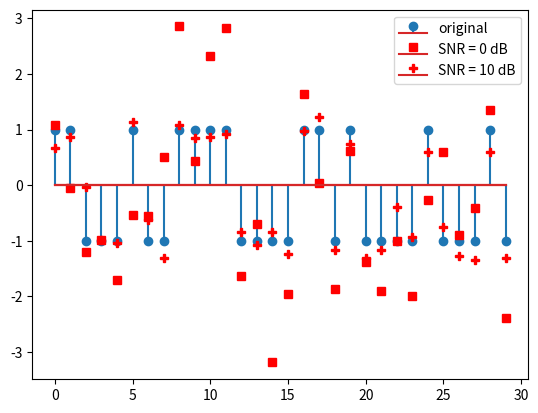

Python code for this plot:
# SNRが0dBと10dBのときのベースバンド時間波形を図示する

import numpy as np
import matplotlib.pyplot as plt

num_symbols = 30  # 生成するシンボル数
amp = 1  # インパルス信号の振幅
snr_db = [0, 10] # SNRの値 (dB)
markers = ['s r', 'P r'] #プロット時に見やすくするため

# ランダムなデータを生成
data = np.random.randint(0, 2, num_symbols)

# BPSK変調
modulated_data = 2 * data - 1  

# ベースバンド時間波形の生成
time_waveform = np.zeros(num_symbols)
time_waveform[:] = amp * modulated_data[:]

# 元の信号のプロット
plt.stem(time_waveform, label='original')

# SNRが異なる場合の雑音を付加
for i, snr in enumerate(snr_db):
    # 雑音の分散を計算
    noise_var = (amp ** 2) / (10 ** (snr / 10))
    print('分散',snr,'dB : ',noise_var)
    
    # 正規分布に従う雑音を生成
    noise = np.random.normal(0, np.sqrt(noise_var), num_symbols)

    # 雑音を信号に足し合わせる
    noisy_signal = time_waveform + noise

    # 雑音を加えた信号のプロット
    plt.stem(noisy_signal, label='SNR = '+str(snr)+' dB',linefmt='None',markerfmt=markers[i])

plt.legend()
plt.show()